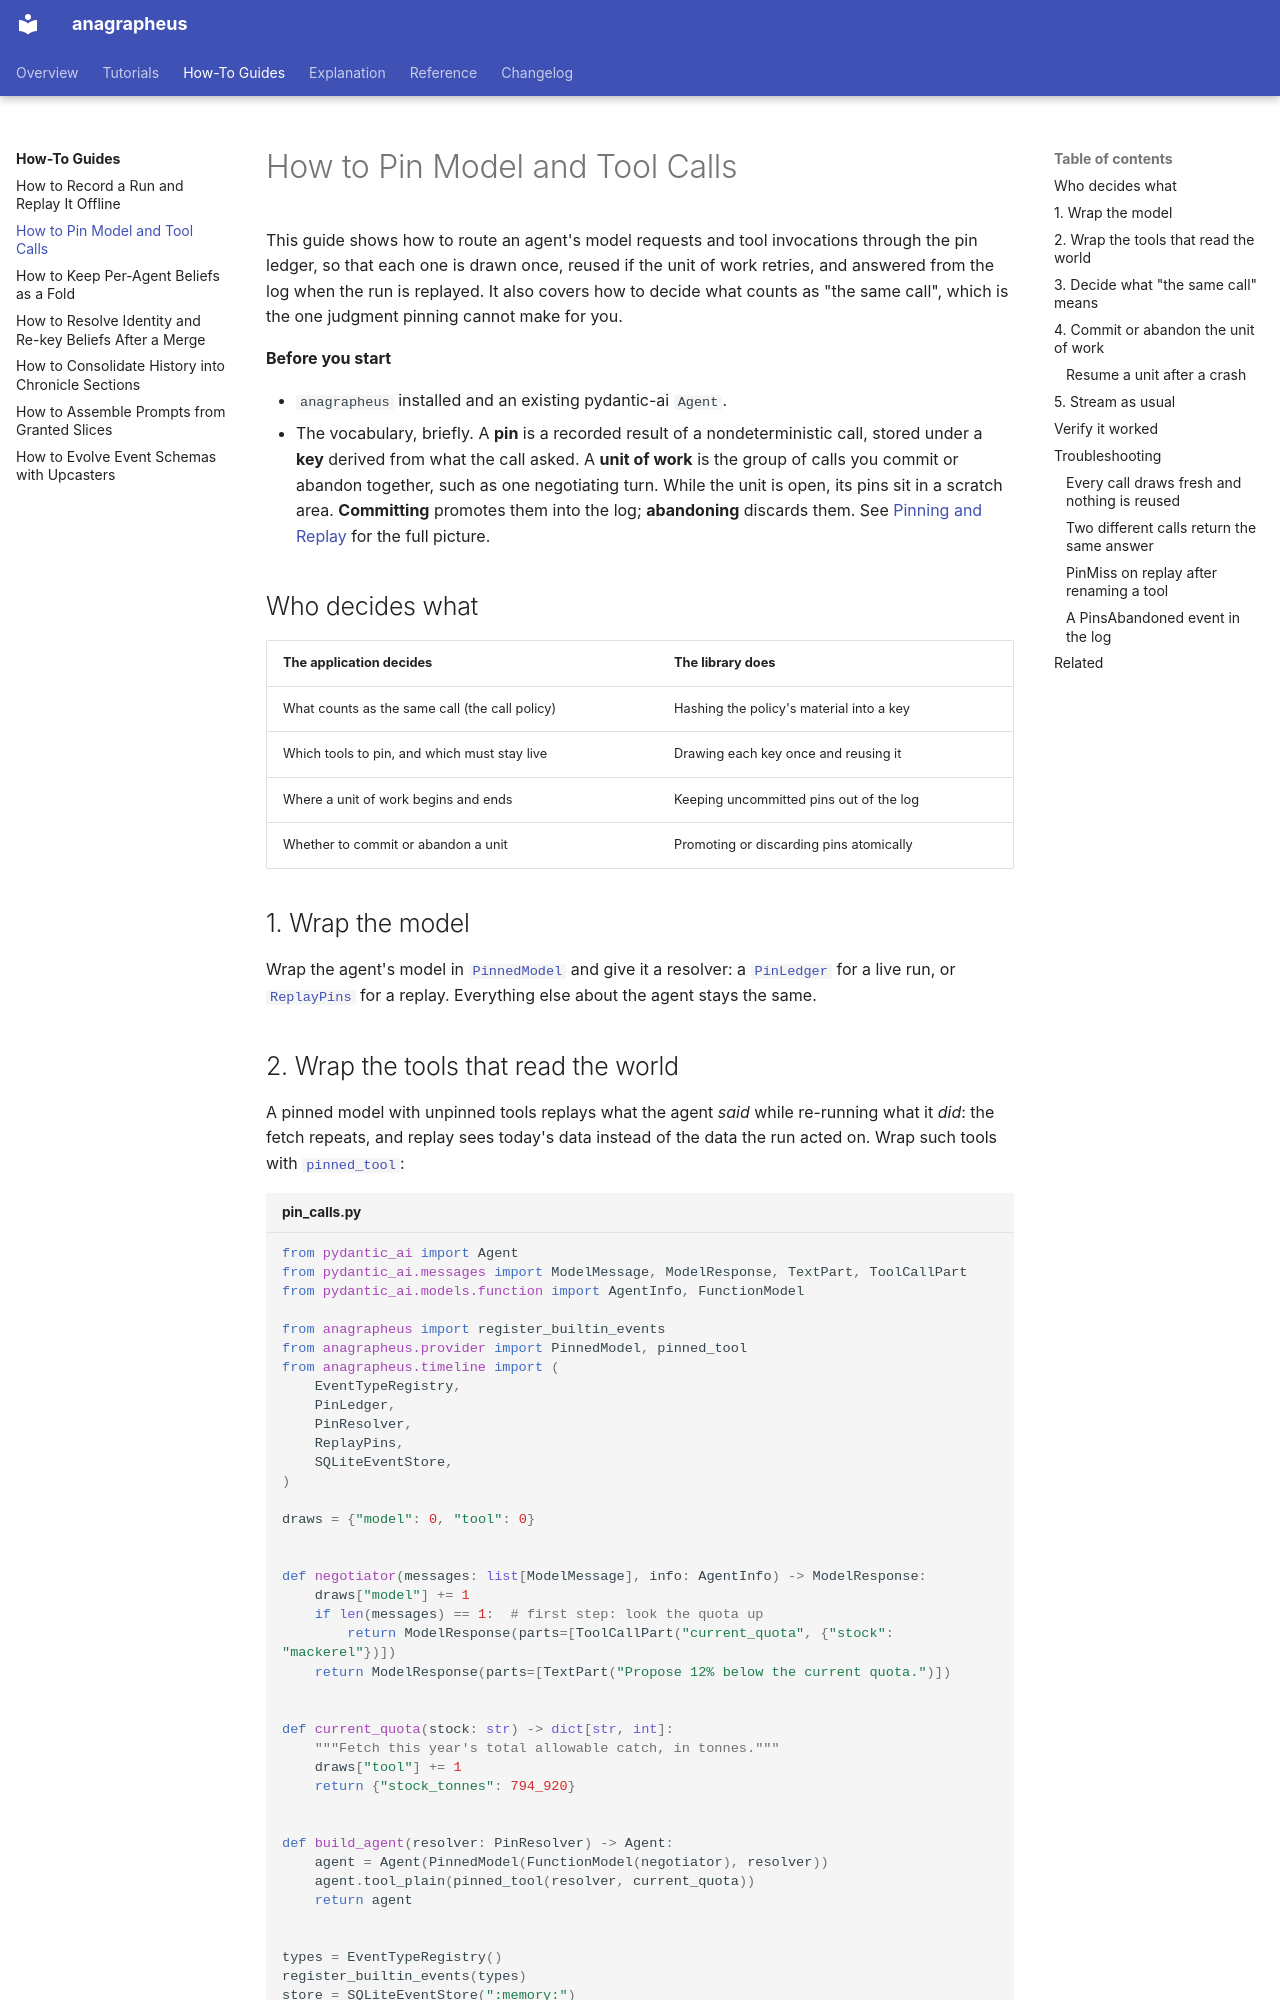

repository: anentropic/anagrapheus · page: how-to/pin-model-and-tool-calls/index.html · generator: mkdocs

---
title: How to Pin Model and Tool Calls
description: Wrap a pydantic-ai model and its tools so every call is drawn once, reused on retry and answered from the log on replay
---

# How to Pin Model and Tool Calls

This guide shows how to route an agent's model requests and tool invocations through the pin ledger, so that each one is drawn once, reused if the unit of work retries, and answered from the log when the run is replayed. It also covers how to decide what counts as "the same call", which is the one judgment pinning cannot make for you.

**Before you start**

- `anagrapheus` installed and an existing pydantic-ai `Agent`.
- The vocabulary, briefly. A **pin** is a recorded result of a nondeterministic call, stored under a **key** derived from what the call asked. A **unit of work** is the group of calls you commit or abandon together, such as one negotiating turn. While the unit is open, its pins sit in a scratch area. **Committing** promotes them into the log; **abandoning** discards them. See [Pinning and Replay](../explanation/pinning-and-replay.md) for the full picture.

## Who decides what

| The application decides | The library does |
|---|---|
| What counts as the same call (the call policy) | Hashing the policy's material into a key |
| Which tools to pin, and which must stay live | Drawing each key once and reusing it |
| Where a unit of work begins and ends | Keeping uncommitted pins out of the log |
| Whether to commit or abandon a unit | Promoting or discarding pins atomically |

## 1. Wrap the model

Wrap the agent's model in [`PinnedModel`][pinned-model] and give it a resolver: a [`PinLedger`][pin-ledger] for a live run, or [`ReplayPins`][replay-pins] for a replay. Everything else about the agent stays the same.
